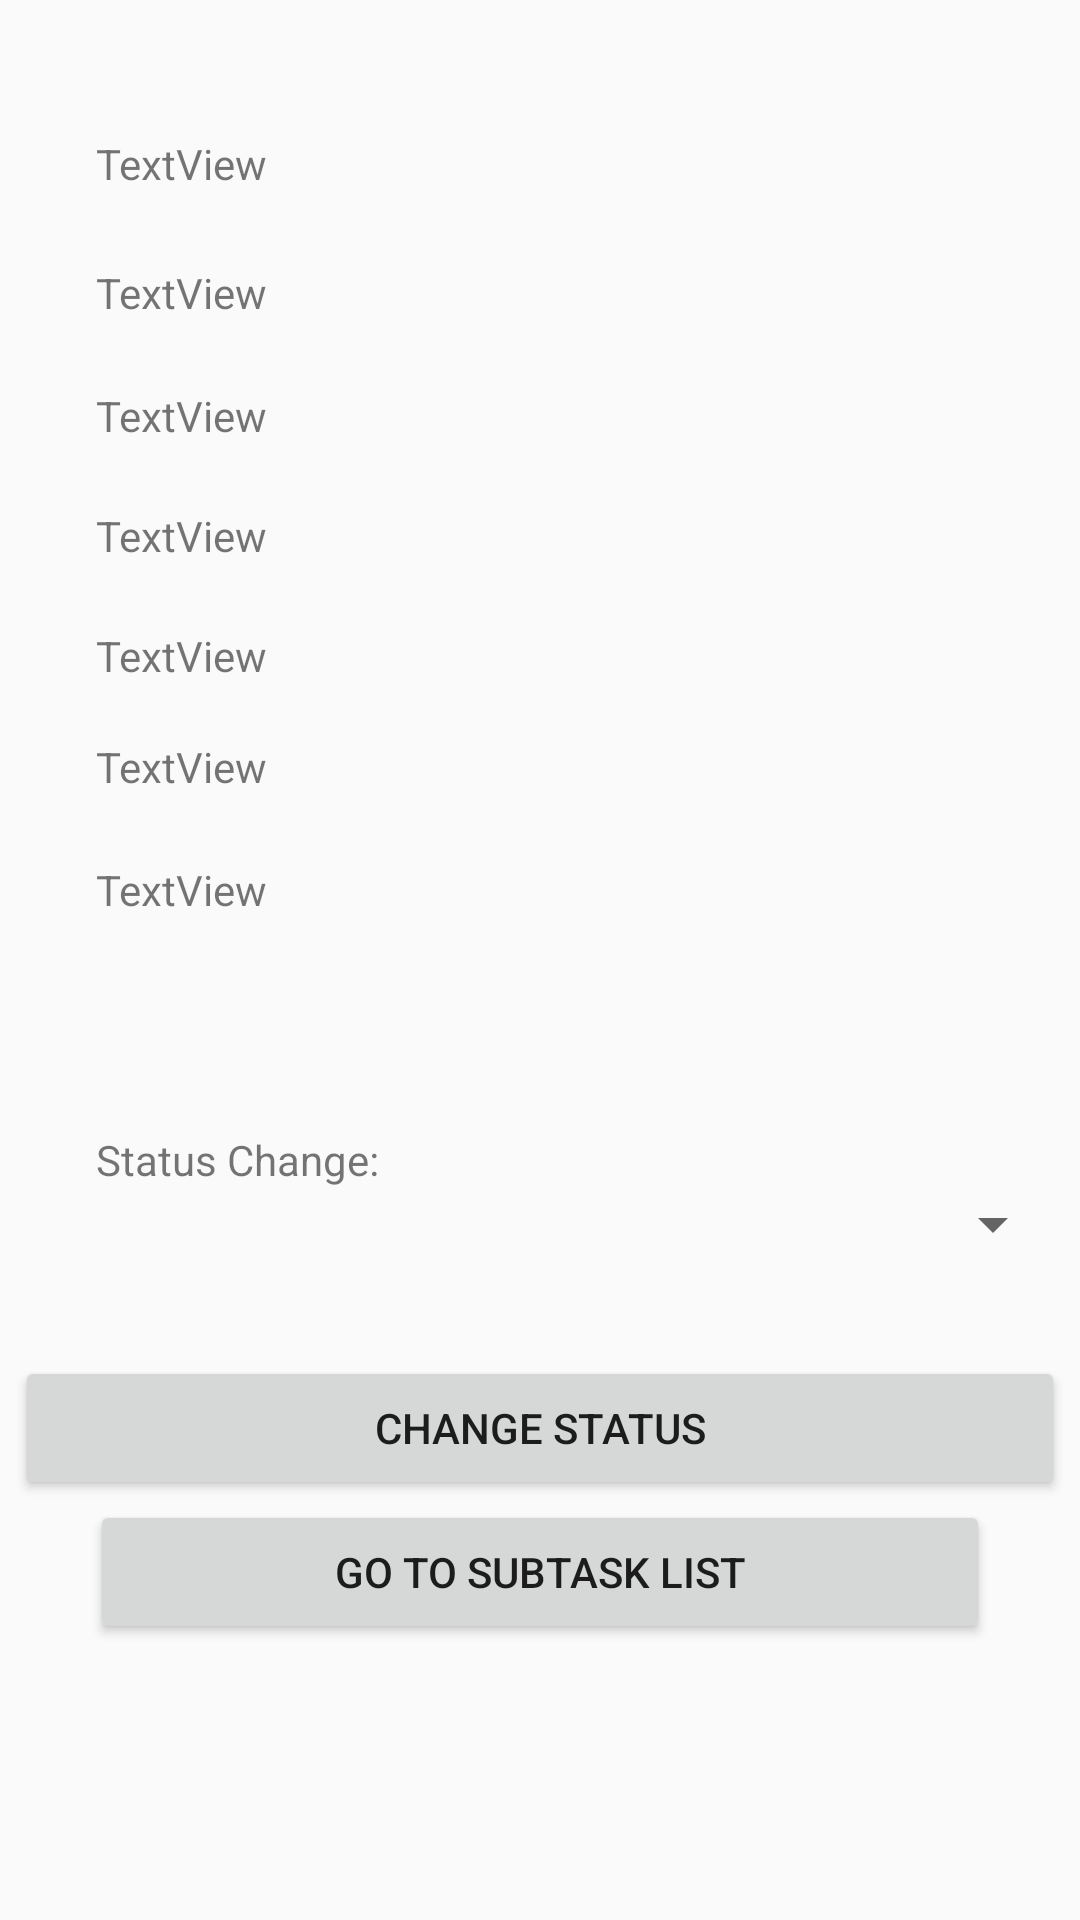

Here is an Android app screen rendered from its layout file. Give the layout XML and the strings, colors and styles it references.
<!-- AndroidManifest.xml: application theme AppTheme -->
<!-- res/layout/fragment_task_detail.xml -->
<?xml version="1.0" encoding="utf-8"?>
<android.support.constraint.ConstraintLayout xmlns:android="http://schemas.android.com/apk/res/android"
                                             xmlns:app="http://schemas.android.com/apk/res-auto"
                                             xmlns:tools="http://schemas.android.com/tools"
                                             android:layout_width="match_parent"
                                             android:layout_height="match_parent"
                                             tools:context=".developertask.TaskDetailFragment"
                                             android:id="@+id/frameLayout">
    <TextView
            android:text="Status Change:"
            android:layout_width="wrap_content"
            android:layout_height="wrap_content"
            android:id="@+id/tv_td_taskEndDate2"
            app:layout_constraintStart_toStartOf="parent" android:layout_marginTop="112dp"
            android:layout_marginStart="32dp"
            app:layout_constraintTop_toBottomOf="@+id/tv_td_taskStartDate"/>
    <TextView
            android:text="TextView"
            android:layout_width="wrap_content"
            android:layout_height="wrap_content"
            android:id="@+id/tv_td_projectId"
            app:layout_constraintTop_toTopOf="parent" app:layout_constraintStart_toStartOf="parent"
            android:layout_marginTop="45dp" android:layout_marginStart="32dp"/>
    <TextView
            android:text="TextView"
            android:layout_width="wrap_content"
            android:layout_height="wrap_content"
            android:id="@+id/tv_td_taskId"
            app:layout_constraintStart_toStartOf="parent" android:layout_marginTop="24dp"
            android:layout_marginStart="32dp"
            app:layout_constraintTop_toBottomOf="@+id/tv_td_projectId"/>
    <TextView
            android:text="TextView"
            android:layout_width="wrap_content"
            android:layout_height="wrap_content"
            android:id="@+id/tv_td_taskname"
            app:layout_constraintStart_toStartOf="parent" android:layout_marginTop="22dp"
            android:layout_marginStart="32dp"
            app:layout_constraintTop_toBottomOf="@+id/tv_td_taskId"/>
    <TextView
            android:text="TextView"
            android:layout_width="wrap_content"
            android:layout_height="wrap_content"
            android:id="@+id/tv_td_desc"
            app:layout_constraintStart_toStartOf="parent" android:layout_marginTop="21dp"
            android:layout_marginStart="32dp"
            app:layout_constraintTop_toBottomOf="@+id/tv_td_taskname"/>
    <TextView
            android:text="TextView"
            android:layout_width="wrap_content"
            android:layout_height="wrap_content"
            android:id="@+id/tv_td_taskStatus"
            app:layout_constraintStart_toStartOf="parent" android:layout_marginTop="21dp"
            android:layout_marginStart="32dp"
            app:layout_constraintTop_toBottomOf="@+id/tv_td_desc"/>
    <TextView
            android:text="TextView"
            android:layout_width="wrap_content"
            android:layout_height="wrap_content"
            android:id="@+id/tv_td_taskStartDate"
            app:layout_constraintStart_toStartOf="@+id/tv_td_taskStatus" android:layout_marginTop="18dp"
            app:layout_constraintTop_toBottomOf="@+id/tv_td_taskStatus"/>
    <TextView
            android:text="TextView"
            android:layout_width="wrap_content"
            android:layout_height="wrap_content"
            android:id="@+id/tv_td_taskEndDate"
            app:layout_constraintStart_toStartOf="parent" android:layout_marginTop="22dp"
            android:layout_marginStart="32dp"
            app:layout_constraintTop_toBottomOf="@+id/tv_td_taskStartDate"/>
    <Spinner
            android:layout_width="350dp"
            android:layout_height="wrap_content"
            android:id="@+id/spinner"
            android:layout_marginTop="90dp"
            app:layout_constraintTop_toBottomOf="@+id/tv_td_taskEndDate" app:layout_constraintEnd_toEndOf="parent"
            app:layout_constraintStart_toStartOf="parent"
            android:layout_marginStart="8dp" android:layout_marginEnd="8dp"/>
    <Button
            android:text="Change Status"
            android:layout_width="350dp"
            android:layout_height="wrap_content"
            android:id="@+id/btn_td_submit"
            app:layout_constraintStart_toStartOf="parent" android:layout_marginTop="32dp"
            app:layout_constraintTop_toBottomOf="@+id/spinner" app:layout_constraintEnd_toEndOf="parent"
            app:layout_constraintHorizontal_bias="0.508"/>
    <Button
            android:text="Go to Subtask List"
            android:layout_width="0dp"
            android:layout_height="wrap_content"
            android:id="@+id/btn_subtask"
            app:layout_constraintTop_toBottomOf="@+id/btn_td_submit" app:layout_constraintEnd_toEndOf="parent"
            app:layout_constraintStart_toStartOf="parent"
            android:layout_marginStart="30dp" android:layout_marginEnd="30dp"/>
</android.support.constraint.ConstraintLayout>
<!-- resources referenced by this layout -->
<resources>
  <style name="AppTheme" parent="Theme.AppCompat.Light.DarkActionBar">
          
          <item name="colorPrimary">@color/toolbar</item>
          <item name="colorPrimaryDark">@color/colorPrimaryDark</item>
          <item name="colorAccent">@color/colorAccent</item>
      </style>
  <color name="toolbar">#C43D5A</color>
  <color name="colorPrimaryDark">#00574B</color>
  <color name="colorAccent">#D81B60</color>
</resources>
